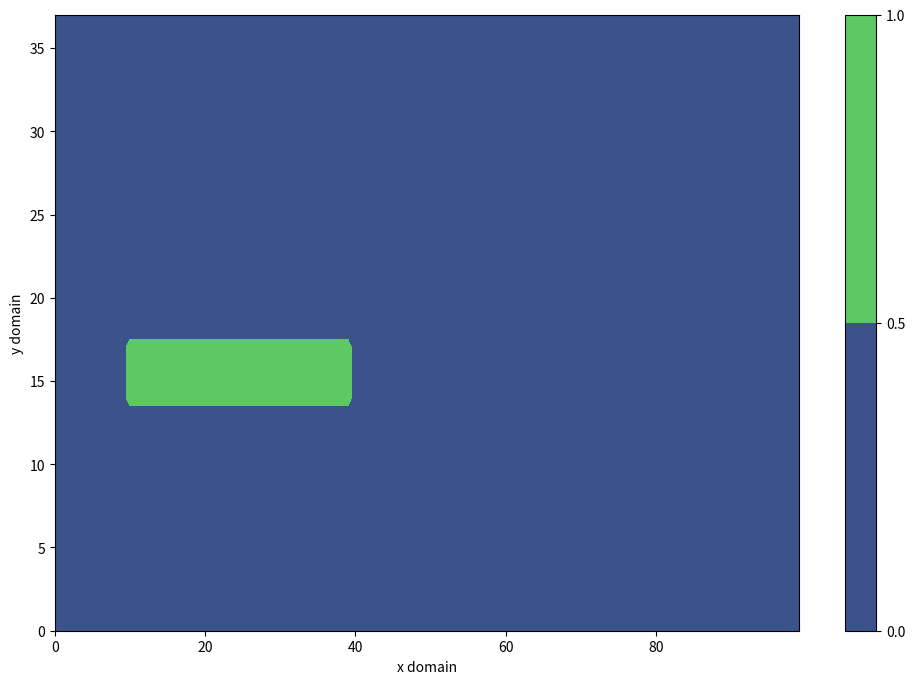

This chart was generated by the following Python code:
import matplotlib.pyplot as plt
import numpy as np
float_type = "f8"
np_dtype = np.float64 if float_type == "f8" else np.float32

itot = 100
jtot = 38
ktot = 50
xsize = 10000
ysize = 3800
zsize = 5000

endtime = 10800
dt = 1800
nt = int((endtime / dt)+1)

# s1 = np.zeros((nt, jtot, itot), dtype = np_dtype)
s1 = np.zeros([jtot, itot])     #this creates an array of jtot rows by itot columns, contains all 0s.
s1[14:18, 10:40] = 1.0 
# s1[22:28, 11:22] = 1.0

xlist = list(range(0,100))
ylist = list(range(0,38 ))

# X,Y = np.meshgrid(np.linspace(0, xsize, itot), np.linspace(0, ysize, jtot))
levels = 1

fig, ax = plt.subplots(figsize=(12,8))
contourf_ = ax.contourf(xlist,ylist, s1, levels=levels, vmin=0, vmax=1)
ax.set_xlabel("x domain")
ax.set_ylabel("y domain")
cbar = fig.colorbar(contourf_)


plt.show()